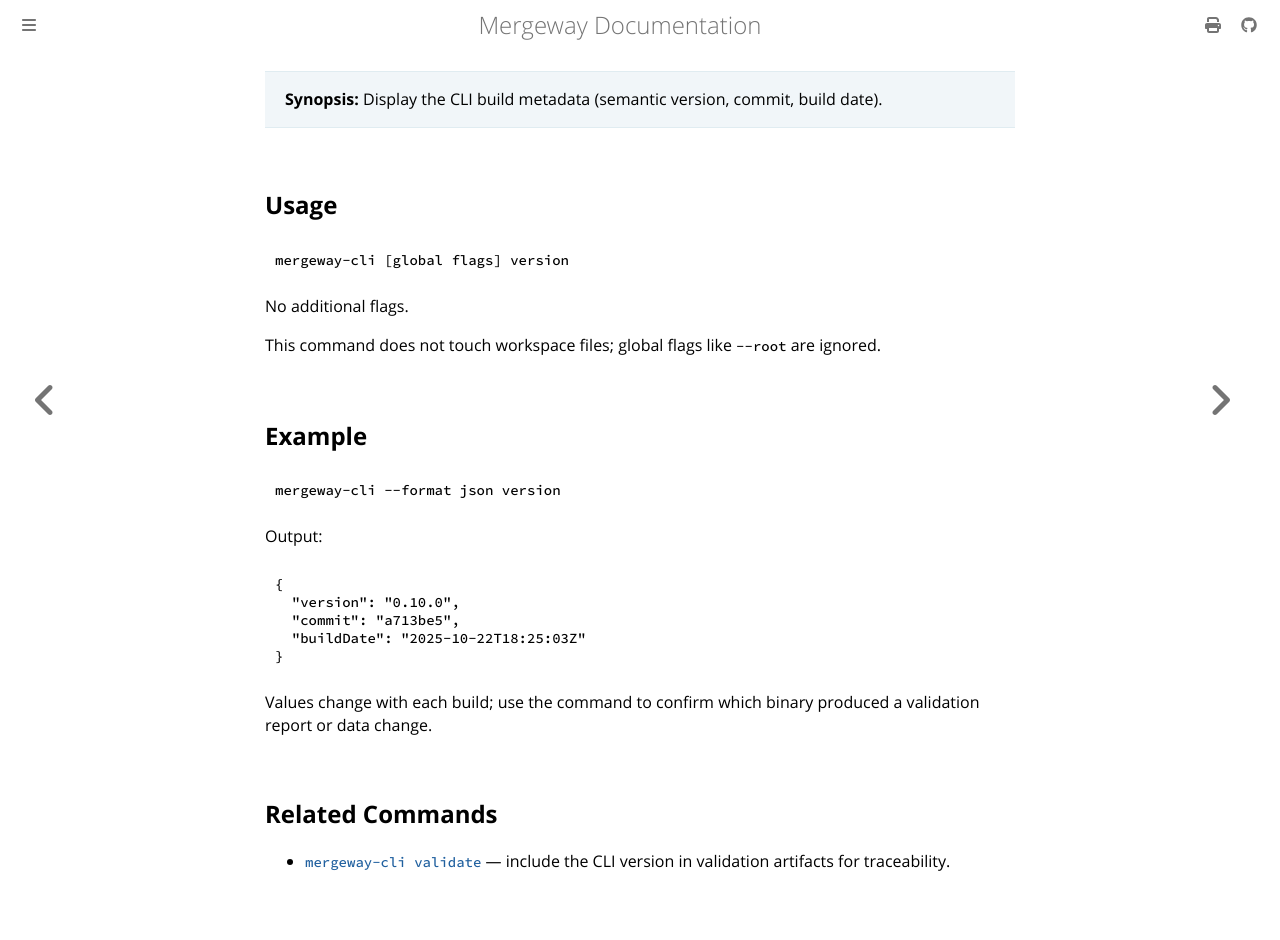

repository: mergewayhq/mergeway-cli · page: cli-reference/version.html · generator: mdbook

---
title: "mergeway-cli version"
linkTitle: "version"
description: "Display the CLI build metadata (semantic version, commit, build date)."
---

> **Synopsis:** Display the CLI build metadata (semantic version, commit, build date).

## Usage

```bash
mergeway-cli [global flags] version
```

No additional flags.

This command does not touch workspace files; global flags like `--root` are ignored.

## Example

```bash
mergeway-cli --format json version
```

Output:

```json
{
  "version": "{{VERSION}}",
  "commit": "a713be5",
  "buildDate": "2025-10-22T18:25:03Z"
}
```

Values change with each build; use the command to confirm which binary produced a validation report or data change.

## Related Commands

- [`mergeway-cli validate`](validate.md) — include the CLI version in validation artifacts for traceability.
